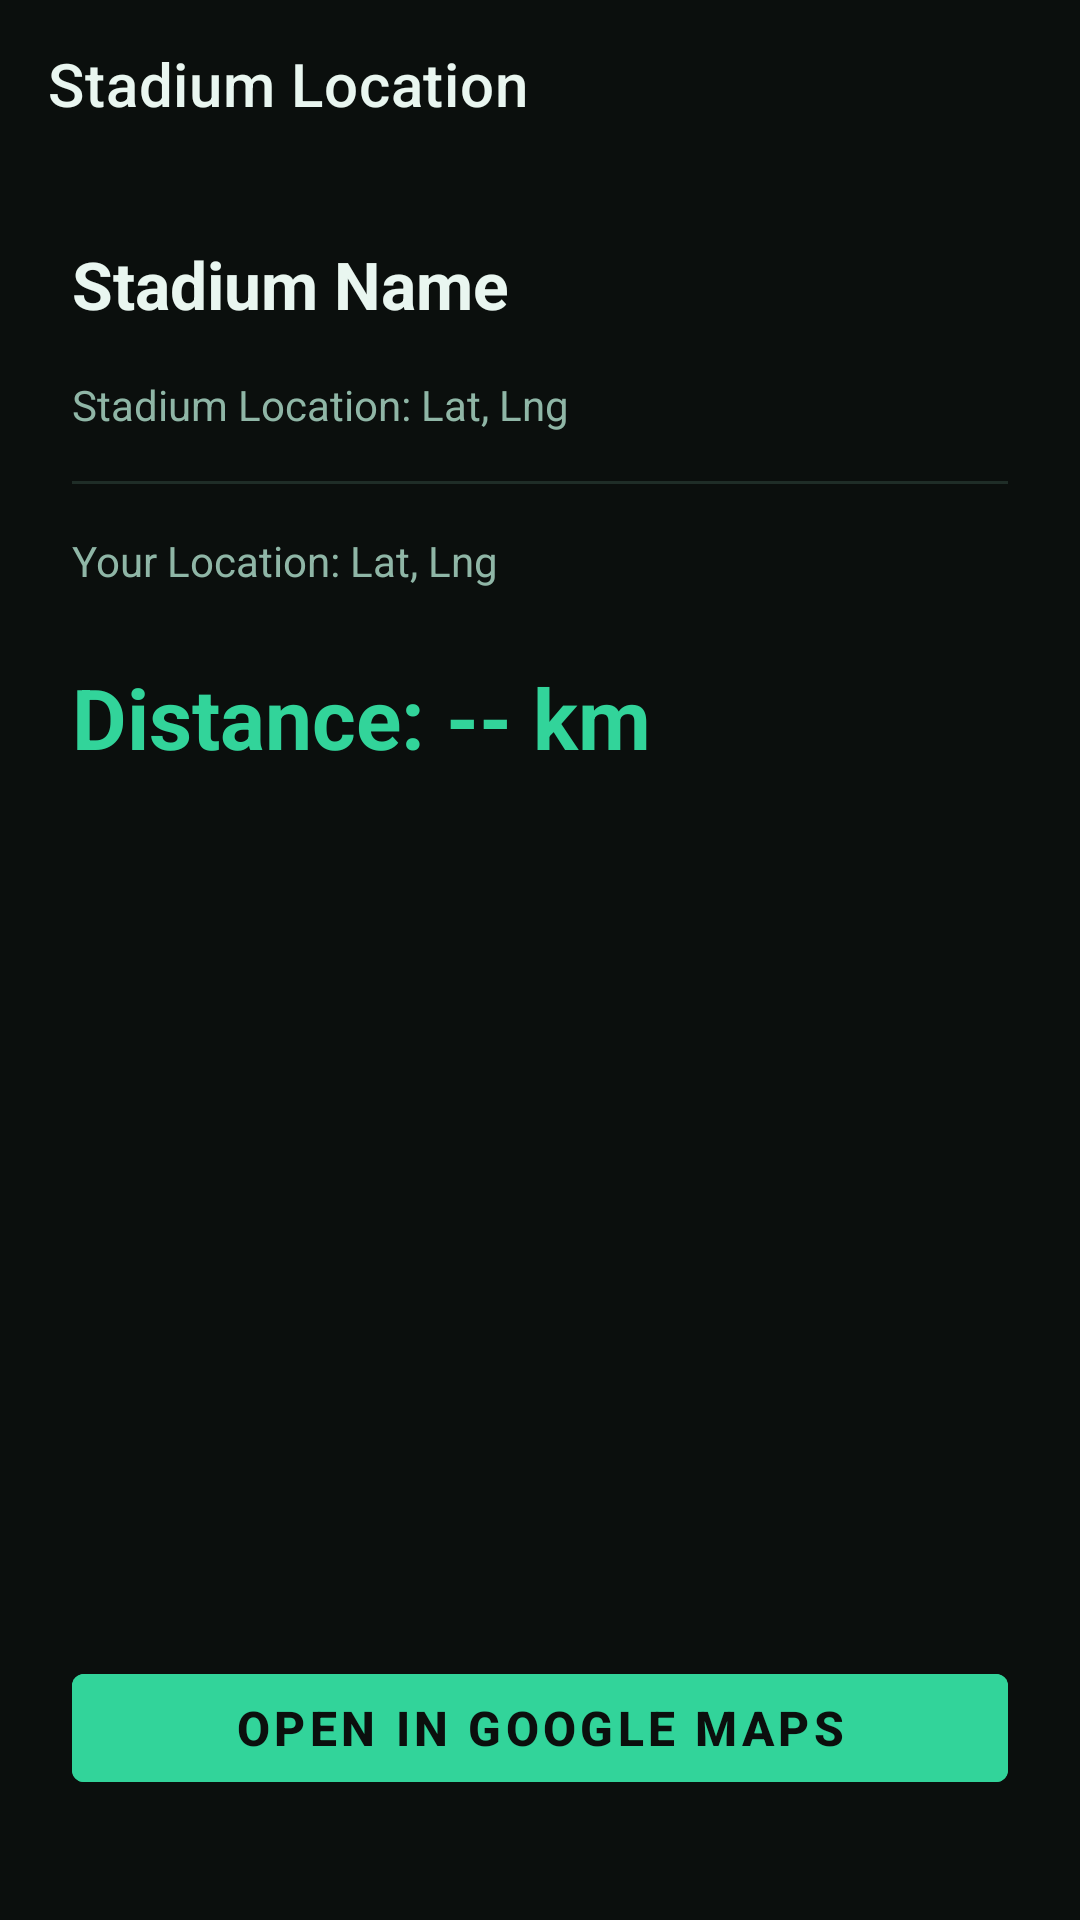

Write the Android layout XML for this screen, with the resource values it uses.
<!-- AndroidManifest.xml: application theme Theme.SocialLeagueFP -->
<!-- res/layout/activity_stadium_location.xml -->
<?xml version="1.0" encoding="utf-8"?>
<LinearLayout xmlns:android="http://schemas.android.com/apk/res/android"
    xmlns:app="http://schemas.android.com/apk/res-auto"
    android:layout_width="match_parent"
    android:layout_height="match_parent"
    android:background="@color/bg"
    android:orientation="vertical">

    <com.google.android.material.appbar.MaterialToolbar
        android:id="@+id/toolbar"
        android:layout_width="match_parent"
        android:layout_height="wrap_content"
        android:background="@color/bg"
        app:navigationIcon="@drawable/baseline_arrow_back_24"
        app:navigationIconTint="@color/textPrimary"
        app:title="Stadium Location"
        app:titleTextColor="@color/textPrimary" />

    <LinearLayout
        android:layout_width="match_parent"
        android:layout_height="match_parent"
        android:orientation="vertical"
        android:padding="24dp">

        <TextView
            android:id="@+id/tvStadiumName"
            android:layout_width="wrap_content"
            android:layout_height="wrap_content"
            android:text="Stadium Name"
            android:textColor="@color/textPrimary"
            android:textSize="22sp"
            android:textStyle="bold" />

        <TextView
            android:id="@+id/tvStadiumCoords"
            android:layout_width="wrap_content"
            android:layout_height="wrap_content"
            android:layout_marginTop="16dp"
            android:text="Stadium Location: Lat, Lng"
            android:textColor="@color/textSecondary"
            android:textSize="14sp" />

        <View
            android:layout_width="match_parent"
            android:layout_height="1dp"
            android:layout_marginTop="16dp"
            android:layout_marginBottom="16dp"
            android:background="@color/stroke" />

        <TextView
            android:id="@+id/tvUserCoords"
            android:layout_width="wrap_content"
            android:layout_height="wrap_content"
            android:text="Your Location: Lat, Lng"
            android:textColor="@color/textSecondary"
            android:textSize="14sp" />

        <TextView
            android:id="@+id/tvDistance"
            android:layout_width="wrap_content"
            android:layout_height="wrap_content"
            android:layout_marginTop="24dp"
            android:text="Distance: -- km"
            android:textColor="@color/primary"
            android:textSize="28sp"
            android:textStyle="bold" />

        <ProgressBar
            android:id="@+id/progressBarLocation"
            android:layout_width="wrap_content"
            android:layout_height="wrap_content"
            android:layout_gravity="center"
            android:layout_marginTop="32dp"
            android:visibility="gone" />

        <View
            android:layout_width="match_parent"
            android:layout_height="0dp"
            android:layout_weight="1" />

        <com.google.android.material.button.MaterialButton
            android:id="@+id/btnGetDirections"
            style="@style/Widget.MaterialComponents.Button"
            android:layout_width="match_parent"
            android:layout_height="wrap_content"
            android:layout_marginBottom="16dp"
            android:backgroundTint="@color/primary"
            android:enabled="false"
            android:text="Open in Google Maps"
            android:textColor="@color/onPrimary"
            android:textSize="16sp"
            android:textStyle="bold" />

    </LinearLayout>

</LinearLayout>
<!-- resources referenced by this layout -->
<resources>
  <color name="bg">#0B0F0D</color>
  <color name="onPrimary">#0B0F0D</color>
  <color name="primary">#32D49A</color>
  <color name="stroke">#1F2D27</color>
  <color name="textPrimary">#E9F6F0</color>
  <color name="textSecondary">#8FB6A6</color>
  <style name="Theme.SocialLeagueFP" parent="Theme.MaterialComponents.DayNight.NoActionBar">
          <item name="colorPrimary">@color/primary</item>
          <item name="colorPrimaryVariant">@color/primary</item>
          <item name="colorOnPrimary">@color/onPrimary</item>
  
          <item name="android:windowBackground">@color/bg</item>
          <item name="android:statusBarColor">@color/bg</item>
          <item name="android:navigationBarColor">@color/bg</item>
  
          <item name="android:textColorPrimary">@color/textPrimary</item>
          <item name="android:textColorSecondary">@color/textSecondary</item>
          <item name="android:editTextStyle">@style/SL_EditText</item>
      </style>
  <style name="SL_EditText" parent="@android:style/Widget.EditText">
          <item name="android:textColor">@color/textPrimary</item>
          <item name="android:textColorHint">@color/textSecondary</item>
      </style>
</resources>
